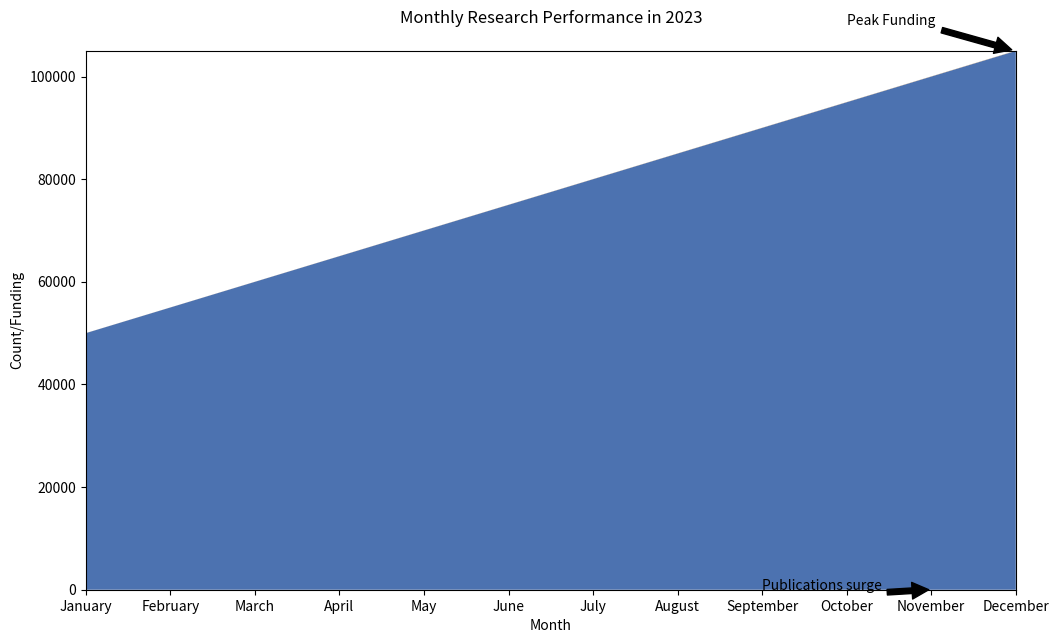

The matplotlib source for this figure:

import matplotlib.pyplot as plt

# Data
months = ["January", "February", "March", "April", "May", "June", "July", "August", "September", "October", "November", "December"]
research_funding = [50000, 55000, 60000, 65000, 70000, 75000, 80000, 85000, 90000, 95000, 100000, 105000]
publications = [10, 12, 14, 16, 18, 20, 22, 24, 26, 28, 30, 32]
patents = [2, 3, 3, 4, 5, 6, 6, 7, 8, 8, 9, 10]

# Stacked Area Chart
fig, ax = plt.subplots(figsize=(12, 7))
ax.stackplot(months, research_funding, publications, patents, colors=['#4c72b0', '#dd8452', '#55a868'])

# Customizing the plot
ax.set_title('Monthly Research Performance in 2023', pad=20)
ax.set_ylabel('Count/Funding')
ax.set_xlabel('Month')
ax.margins(0, 0)

# Adding annotation
ax.annotate('Peak Funding', xy=('December', 105000), xytext=('October', 110000),
            arrowprops=dict(facecolor='black', shrink=0.05))
ax.annotate('Publications surge', xy=('November', 30), xytext=('September', 35),
            arrowprops=dict(facecolor='black', shrink=0.05))

# Displaying the plot
plt.show()
